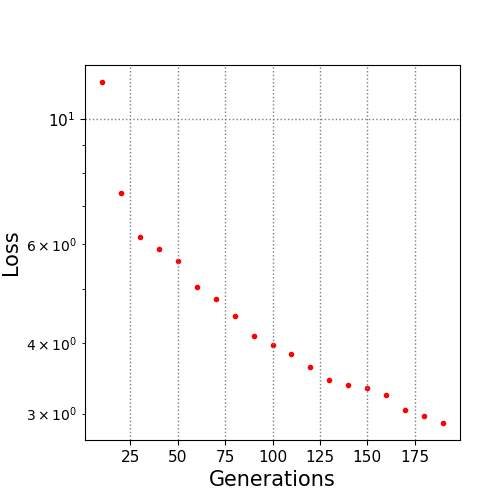

Data behind this chart, as committed beside it:
10.0, 11.61824
20.0, 7.398
30.0, 6.17
40.0, 5.88
50.0, 5.601
60.0, 5.024
70.0, 4.791
80.0, 4.47
90.0, 4.119
100.0, 3.973
110.0, 3.822
120.0, 3.623
130.0, 3.439
140.0, 3.368
150.0, 3.326
160.0, 3.24
170.0, 3.047
180.0, 2.977
190.0, 2.889
